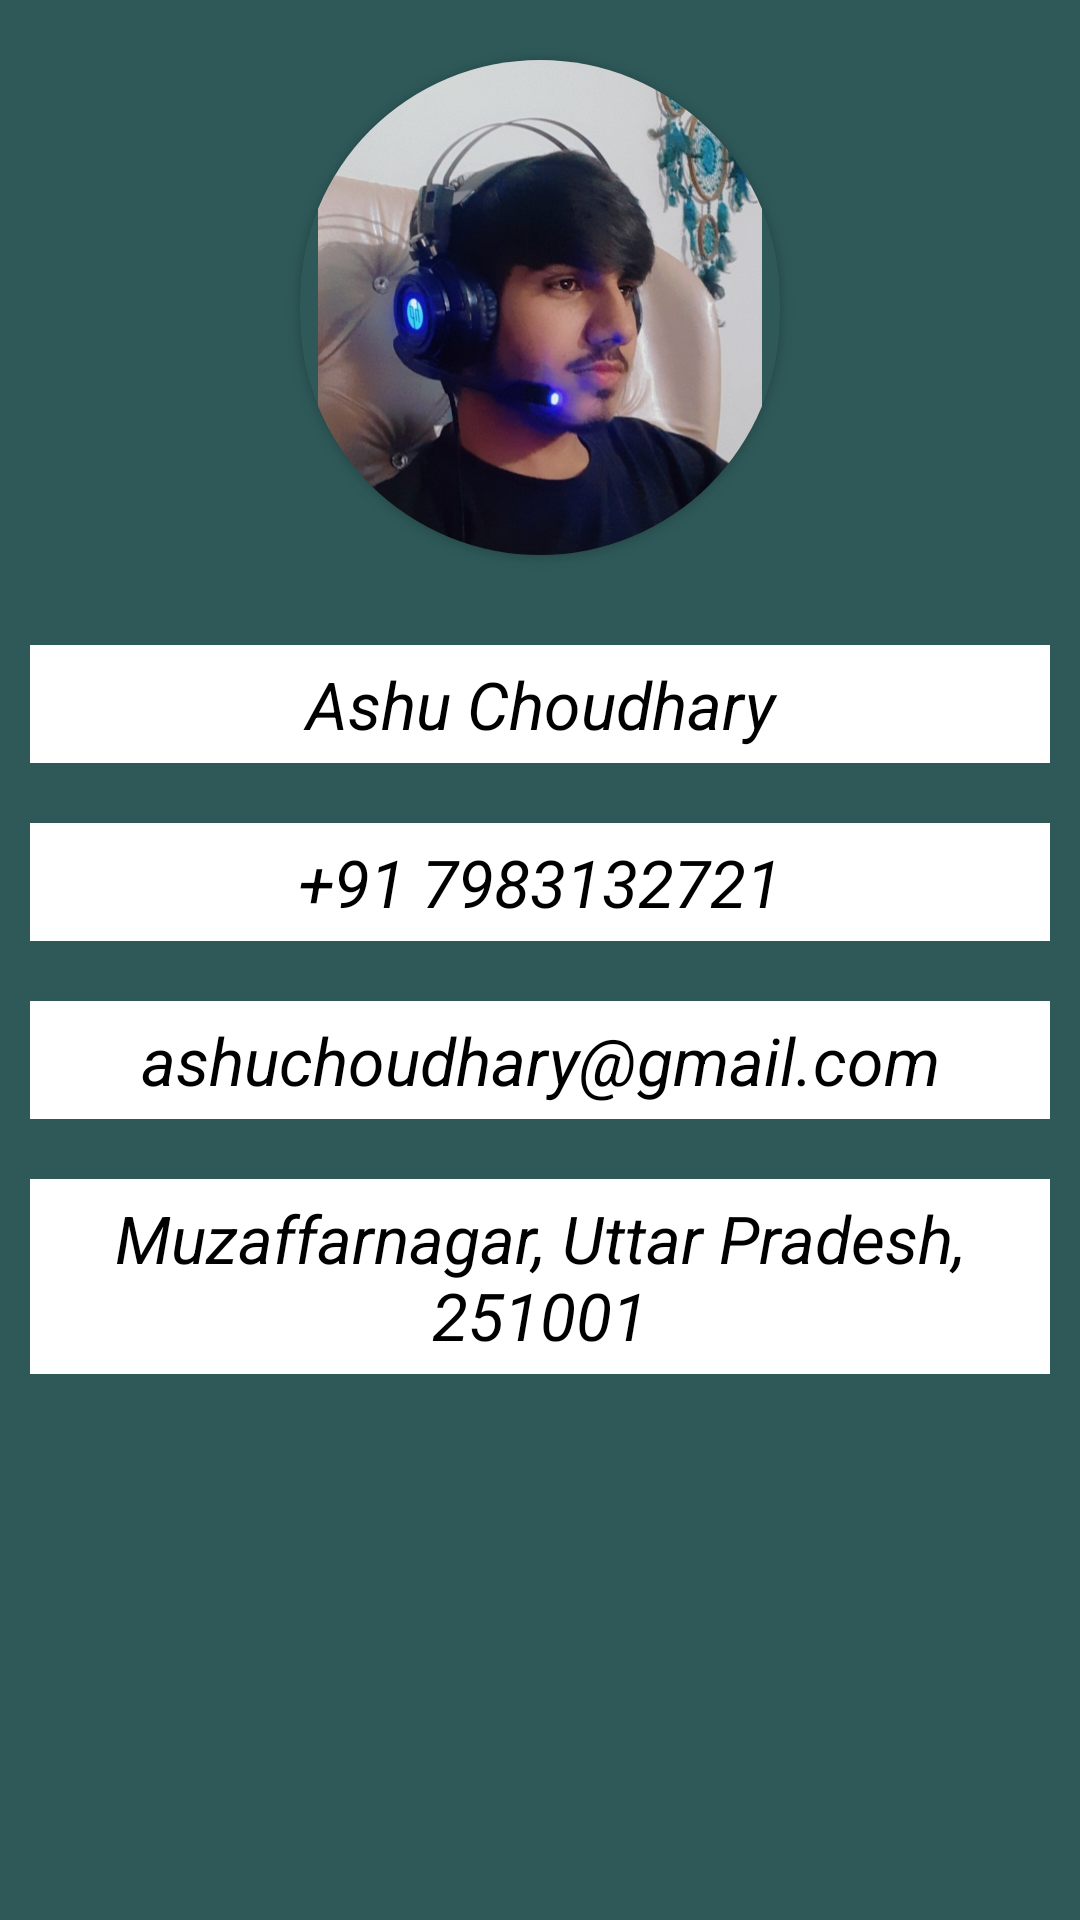

Reconstruct the res/layout file that produces this screen, plus the resources it refers to.
<!-- AndroidManifest.xml: application theme Theme.FoodApplication -->
<!-- res/layout/fragment_profile.xml -->
<?xml version="1.0" encoding="utf-8"?>
<RelativeLayout xmlns:android="http://schemas.android.com/apk/res/android"
    xmlns:tools="http://schemas.android.com/tools"
    android:layout_width="match_parent"
    android:layout_height="match_parent"
    xmlns:app="http://schemas.android.com/apk/res-auto"
    tools:context=".fragment.ProfileFragment"
    android:background="#2F5959">

    <androidx.cardview.widget.CardView
        android:id="@+id/profile"
        android:layout_width="160dp"
        android:layout_height="165dp"
        app:cardCornerRadius="80dp"
        android:elevation="0dp"
        android:layout_centerHorizontal="true"
        android:backgroundTint="#2F5959"
        android:layout_margin="20dp"
        >

        <ImageView

            android:layout_centerHorizontal="true"
            android:layout_width="match_parent"
            android:layout_height="match_parent"
            android:src="@drawable/profile" />
    </androidx.cardview.widget.CardView>

    <TextView
        android:id="@+id/name"
        android:layout_width="match_parent"
        android:layout_height="wrap_content"
        android:text="@string/name"
        android:textSize="22sp"
        android:textAlignment="center"
        android:layout_margin="10dp"
        android:layout_below="@+id/profile"
        android:textColor="@color/black"
        android:background="@color/white"
        android:textStyle="italic"
        android:padding="5dp"
        />
    <TextView
        android:id="@+id/mobile"
        android:layout_width="match_parent"
        android:layout_height="wrap_content"
        android:text="@string/mobile"
        android:textSize="22sp"
        android:textAlignment="center"
        android:layout_marginBottom="10dp"
        android:layout_below="@+id/name"
        android:layout_margin="10dp"
        android:textColor="@color/black"
        android:background="@color/white"
        android:textStyle="italic"
        android:padding="5dp"
        />
    <TextView
        android:id="@+id/email"
        android:layout_width="match_parent"
        android:layout_height="wrap_content"
        android:text="@string/e_mail"
        android:textSize="22sp"
        android:textAlignment="center"
        android:layout_marginBottom="10dp"
        android:layout_below="@+id/mobile"
        android:layout_margin="10dp"
        android:textColor="@color/black"
        android:background="@color/white"
        android:textStyle="italic"
        android:padding="5dp"
        />
    <TextView
        android:id="@+id/address"
        android:layout_width="match_parent"
        android:layout_height="wrap_content"
        android:text="@string/address"
        android:textSize="22sp"
        android:textAlignment="center"
        android:layout_marginBottom="10dp"
        android:layout_below="@+id/email"
        android:layout_margin="10dp"
        android:textColor="@color/black"
        android:background="@color/white"
        android:textStyle="italic"
        android:padding="5dp"
        />


</RelativeLayout>
<!-- resources referenced by this layout -->
<resources>
  <color name="black">#FF000000</color>
  <color name="white">#FFFFFFFF</color>
  <!-- drawable profile: jpg bitmap (drawable, 72075 bytes) -->
  <string name="address">Muzaffarnagar, Uttar Pradesh, 251001</string>
  <string name="e_mail">ashuchoudhary@gmail.com</string>
  <string name="mobile">+91 7983132721</string>
  <string name="name">Ashu Choudhary</string>
  <style name="Theme.FoodApplication" parent="Base.Theme.FoodApplication" />
  <style name="Base.Theme.FoodApplication" parent="Theme.Material3.DayNight.NoActionBar">
          
           <item name="colorPrimary">@color/black</item>
      </style>
</resources>
